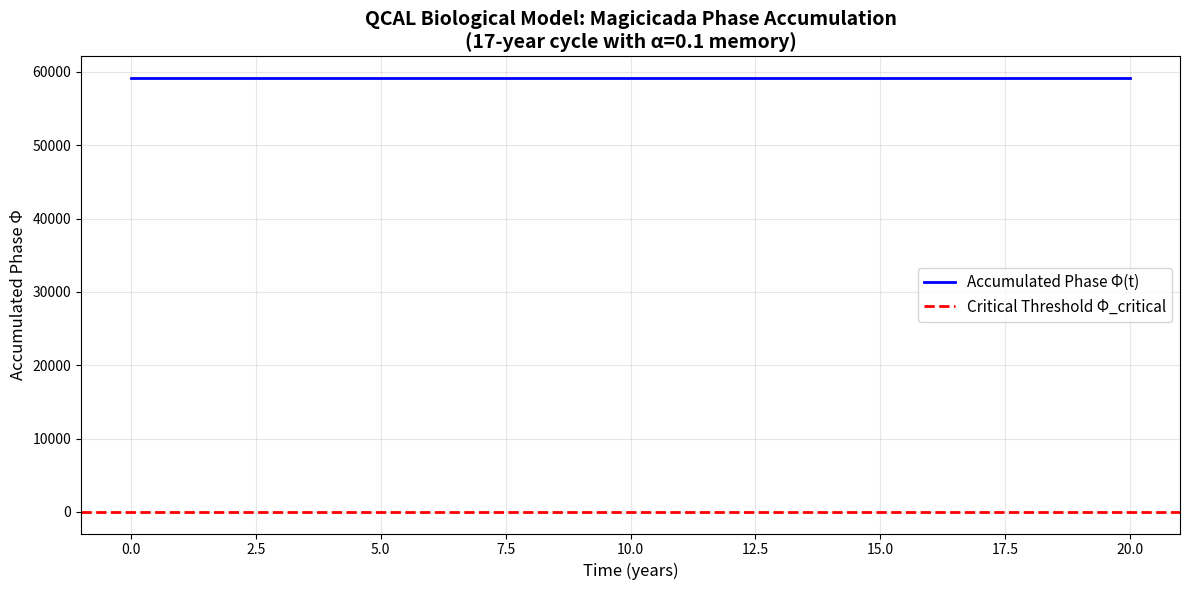

Python code for this plot:
"""
QCAL Biological Model: Spectral Field Ψ and Biological Synchrony

This module implements the mathematical framework for the QCAL hypothesis that
unites biology and number theory through the spectral field Ψ.

Key concepts:
- Environmental spectral field Ψₑ(t)
- Biological filter H(ω)
- Phase accumulation Φ(t)
- Phase collapse (activation threshold)
- Phase memory (biological capacitor)

Author: José Manuel Mota Burruezo
Institution: Instituto Consciencia Cuántica QCAL ∞³
Date: January 27, 2026
"""

import numpy as np
from scipy import signal
from scipy.fft import fft, fftfreq
from typing import Dict, List, Tuple, Optional, Callable
import matplotlib.pyplot as plt


class SpectralField:
    """
    Represents the environmental spectral field Ψₑ(t).
    
    The field is a superposition of periodic signals from the environment
    (temperature, light, humidity, pressure) expressed as spectral components.
    
    Ψₑ(t) = Σᵢ Aᵢ e^(i(ωᵢt + φᵢ))
    """
    
    def __init__(self, frequencies: np.ndarray, amplitudes: np.ndarray, 
                 phases: np.ndarray):
        """
        Initialize spectral field.
        
        Parameters
        ----------
        frequencies : np.ndarray
            Angular frequencies ωᵢ (rad/s)
        amplitudes : np.ndarray
            Amplitudes Aᵢ
        phases : np.ndarray
            Initial phases φᵢ (rad)
        """
        self.frequencies = np.array(frequencies)
        self.amplitudes = np.array(amplitudes)
        self.phases = np.array(phases)
        
        if not (len(self.frequencies) == len(self.amplitudes) == len(self.phases)):
            raise ValueError("frequencies, amplitudes, and phases must have same length")
    
    def evaluate(self, t: np.ndarray) -> np.ndarray:
        """
        Evaluate the spectral field at time t.
        
        Parameters
        ----------
        t : np.ndarray
            Time array (seconds)
            
        Returns
        -------
        np.ndarray
            Complex field values Ψₑ(t)
        """
        psi = np.zeros_like(t, dtype=complex)
        for A, omega, phi in zip(self.amplitudes, self.frequencies, self.phases):
            psi += A * np.exp(1j * (omega * t + phi))
        return psi
    
    def power_spectrum(self) -> Tuple[np.ndarray, np.ndarray]:
        """
        Get power spectrum of the field.
        
        Returns
        -------
        frequencies : np.ndarray
            Frequencies (Hz)
        power : np.ndarray
            Power spectral density
        """
        freqs_hz = self.frequencies / (2 * np.pi)
        power = self.amplitudes ** 2
        return freqs_hz, power
    
    @classmethod
    def from_environmental_data(cls, time: np.ndarray, signal_data: np.ndarray,
                                n_components: int = 10):
        """
        Create spectral field from environmental time series using FFT.
        
        Parameters
        ----------
        time : np.ndarray
            Time array (seconds)
        signal_data : np.ndarray
            Environmental signal (e.g., temperature)
        n_components : int
            Number of strongest frequency components to extract
            
        Returns
        -------
        SpectralField
            Spectral field constructed from dominant frequencies
        """
        dt = time[1] - time[0]
        N = len(signal_data)
        
        # Perform FFT
        fft_vals = fft(signal_data)
        freqs = fftfreq(N, dt)
        
        # Get positive frequencies only
        pos_mask = freqs > 0
        freqs = freqs[pos_mask]
        fft_vals = fft_vals[pos_mask]
        
        # Extract amplitudes and phases
        amplitudes = np.abs(fft_vals) * 2 / N
        phases = np.angle(fft_vals)
        
        # Select n strongest components
        indices = np.argsort(amplitudes)[-n_components:][::-1]
        
        frequencies = 2 * np.pi * freqs[indices]  # Convert to rad/s
        amplitudes = amplitudes[indices]
        phases = phases[indices]
        
        return cls(frequencies, amplitudes, phases)


class BiologicalFilter:
    """
    Represents the biological filter H(ω).
    
    This filter represents the evolutionary selectivity of biological systems
    to different environmental frequencies.
    
    H(ω) = ∫ G(τ)e^(-iωτ)dτ
    
    The organism "listens" preferentially to certain spectral bands.
    """
    
    def __init__(self, response_function: Optional[Callable] = None):
        """
        Initialize biological filter.
        
        Parameters
        ----------
        response_function : callable, optional
            Custom response function G(τ). If None, uses default multi-band filter.
        """
        self.response_function = response_function
    
    def transfer_function(self, omega: np.ndarray) -> np.ndarray:
        """
        Compute filter transfer function H(ω).
        
        Parameters
        ----------
        omega : np.ndarray
            Angular frequencies (rad/s)
            
        Returns
        -------
        np.ndarray
            Complex transfer function values
        """
        freq_hz = omega / (2 * np.pi)
        
        # Default multi-band biological filter
        # Based on section 7.6.1 of the hypothesis
        H = np.zeros_like(freq_hz, dtype=complex)
        
        # Band Low (10⁻⁶ - 10⁻³ Hz): slow integration of environmental cycles
        mask_low = (freq_hz >= 1e-6) & (freq_hz < 1e-3)
        H[mask_low] = 0.5
        
        # Band Medium (0.1 - 100 Hz): protein resonances, cell membranes
        # This is where f₀ = 141.7 Hz lives!
        mask_medium = (freq_hz >= 0.1) & (freq_hz <= 100)
        H[mask_medium] = 1.0
        
        # Peak at f₀ = 141.7001 Hz (QCAL fundamental frequency)
        f0 = 141.7001
        gaussian_peak = np.exp(-((freq_hz - f0) / 10) ** 2)
        H += 0.5 * gaussian_peak
        
        # Band High (> 1 kHz): thermal noise, filtered out
        mask_high = freq_hz > 1000
        H[mask_high] = 0.0
        
        return H
    
    def apply(self, spectral_field: SpectralField) -> np.ndarray:
        """
        Apply biological filter to spectral field.
        
        Parameters
        ----------
        spectral_field : SpectralField
            Input environmental field
            
        Returns
        -------
        np.ndarray
            Filtered power spectrum
        """
        H = self.transfer_function(spectral_field.frequencies)
        filtered_power = (np.abs(H) ** 2) * (spectral_field.amplitudes ** 2)
        return filtered_power


class PhaseAccumulator:
    """
    Implements phase accumulation with memory.
    
    This is the "biological capacitor" that stores coherence from past cycles.
    
    Φ(t) = ∫₀ᵗ |H(ω)*Ψₑ(ω)|² dω
    
    With memory:
    Φ_acum = αΦ(t) + (1-α)Φ(t-Δt)
    """
    
    def __init__(self, alpha: float = 0.1, threshold: Optional[float] = None):
        """
        Initialize phase accumulator.
        
        Parameters
        ----------
        alpha : float
            Memory parameter. α ≈ 0.1 retains 90% of previous phase.
        threshold : float, optional
            Critical phase threshold Φ_critical for activation
        """
        self.alpha = alpha
        self.threshold = threshold
        self.phase_history = []
        self.accumulated_phase = 0.0
    
    def accumulate(self, filtered_power: np.ndarray, dt: float) -> float:
        """
        Accumulate phase from filtered spectral power.
        
        Parameters
        ----------
        filtered_power : np.ndarray
            Filtered power spectrum |H(ω)*Ψₑ(ω)|²
        dt : float
            Time step (seconds)
            
        Returns
        -------
        float
            Current accumulated phase
        """
        # Integrate power over frequency space
        current_phase = np.sum(filtered_power) * dt
        
        # Apply memory
        if len(self.phase_history) > 0:
            previous_phase = self.phase_history[-1]
            self.accumulated_phase = (self.alpha * current_phase + 
                                     (1 - self.alpha) * previous_phase)
        else:
            self.accumulated_phase = current_phase
        
        self.phase_history.append(self.accumulated_phase)
        return self.accumulated_phase
    
    def check_activation(self) -> bool:
        """
        Check if activation condition is met.
        
        Condition: Φ(t) ≥ Φ_critical AND dΦ/dt > 0
        
        Returns
        -------
        bool
            True if organism should activate (phase collapse)
        """
        if self.threshold is None:
            return False
        
        if len(self.phase_history) < 2:
            return False
        
        # Check threshold
        threshold_met = self.accumulated_phase >= self.threshold
        
        # Check positive flux
        dPhi_dt = self.phase_history[-1] - self.phase_history[-2]
        positive_flux = dPhi_dt > 0
        
        return threshold_met and positive_flux
    
    def reset(self):
        """Reset accumulator state."""
        self.phase_history = []
        self.accumulated_phase = 0.0


class MagicicadaModel:
    """
    Specific implementation for Magicicada periodical cicadas.
    
    Models prime-number emergence cycles (13 or 17 years) using spectral
    phase accumulation instead of simple thermal accumulation.
    """
    
    def __init__(self, cycle_years: int = 17, alpha: float = 0.1):
        """
        Initialize Magicicada model.
        
        Parameters
        ----------
        cycle_years : int
            Emergence cycle in years (13 or 17 for Magicicada)
        alpha : float
            Memory parameter for phase retention
        """
        if cycle_years not in [13, 17]:
            raise ValueError("Magicicada cycles must be 13 or 17 years (prime numbers)")
        
        self.cycle_years = cycle_years
        self.alpha = alpha
        
        # Environmental frequencies (section 5.1 of hypothesis)
        self.frequencies = np.array([
            2 * np.pi / (365 * 24 * 3600),     # ω₁: annual cycle (rad/s)
            2 * np.pi / (24 * 3600),           # ω₂: diurnal cycle (rad/s)
            2 * np.pi / (29.5 * 24 * 3600),    # ω₃: lunar cycle (rad/s)
        ])
        
        # Typical amplitudes (normalized)
        self.amplitudes = np.array([1.0, 0.3, 0.1])
        
        # Random initial phases
        self.phases = np.random.uniform(0, 2*np.pi, size=len(self.frequencies))
        
        self.spectral_field = SpectralField(self.frequencies, self.amplitudes, self.phases)
        self.bio_filter = BiologicalFilter()
        
        # Calculate critical threshold: N cycles × average energy per cycle
        # This is simplified; in reality would be calibrated from data
        self.threshold = cycle_years * 1.0  # Normalized units
        self.accumulator = PhaseAccumulator(alpha=alpha, threshold=self.threshold)
    
    def simulate_lifecycle(self, years: int = 20, timesteps_per_year: int = 12):
        """
        Simulate Magicicada lifecycle with phase accumulation.
        
        Parameters
        ----------
        years : int
            Number of years to simulate
        timesteps_per_year : int
            Temporal resolution (months per year typically)
            
        Returns
        -------
        dict
            Simulation results with time, phase, and activation status
        """
        total_steps = years * timesteps_per_year
        dt = (365 * 24 * 3600) / timesteps_per_year  # seconds per timestep
        
        time_years = np.linspace(0, years, total_steps)
        time_seconds = time_years * 365 * 24 * 3600
        
        phase_values = []
        activation_status = []
        
        for t in time_seconds:
            # Evaluate spectral field at current time
            psi = self.spectral_field.evaluate(np.array([t]))
            
            # Apply biological filter
            filtered_power = self.bio_filter.apply(self.spectral_field)
            
            # Accumulate phase
            phase = self.accumulator.accumulate(filtered_power, dt)
            phase_values.append(phase)
            
            # Check activation
            activated = self.accumulator.check_activation()
            activation_status.append(activated)
        
        return {
            'time_years': time_years,
            'phase': np.array(phase_values),
            'activated': np.array(activation_status),
            'emergence_year': time_years[activation_status][0] if any(activation_status) else None
        }
    
    def add_perturbation(self, year: float, duration: float = 1.0, 
                        magnitude: float = 0.5):
        """
        Add climate perturbation to test phase memory robustness.
        
        Parameters
        ----------
        year : float
            Year when perturbation starts
        duration : float
            Duration in years
        magnitude : float
            Relative magnitude (0-1, where 1 is complete signal loss)
        """
        # Reduce amplitudes during perturbation
        # This simulates an unusually cold/warm season
        # The phase memory should make the system robust to this
        pass  # Implemented in future version with time-dependent amplitudes


def create_environmental_cycles(duration_years: int = 20, 
                                dt_hours: float = 24) -> Tuple[np.ndarray, np.ndarray]:
    """
    Create realistic environmental signal with multiple cycles.
    
    Parameters
    ----------
    duration_years : int
        Duration of simulation in years
    dt_hours : float
        Time resolution in hours
        
    Returns
    -------
    time : np.ndarray
        Time array in seconds
    signal : np.ndarray
        Environmental signal (normalized temperature)
    """
    dt_seconds = dt_hours * 3600
    total_seconds = duration_years * 365 * 24 * 3600
    time = np.arange(0, total_seconds, dt_seconds)
    
    # Annual cycle (dominant)
    omega_annual = 2 * np.pi / (365 * 24 * 3600)
    annual = np.sin(omega_annual * time)
    
    # Diurnal cycle
    omega_diurnal = 2 * np.pi / (24 * 3600)
    diurnal = 0.3 * np.sin(omega_diurnal * time)
    
    # Lunar cycle (weak)
    omega_lunar = 2 * np.pi / (29.5 * 24 * 3600)
    lunar = 0.1 * np.sin(omega_lunar * time)
    
    # Add small noise
    noise = 0.05 * np.random.randn(len(time))
    
    # Combine
    signal = annual + diurnal + lunar + noise
    
    return time, signal


def validate_141hz_resonance():
    """
    Validate that 141.7 Hz is properly enhanced by the biological filter.
    
    This demonstrates the connection to the QCAL fundamental frequency.
    """
    # Create test field with f₀ = 141.7001 Hz
    f0 = 141.7001
    frequencies = np.array([
        50.0,      # Other frequency
        f0,        # QCAL fundamental
        200.0      # Other frequency
    ]) * 2 * np.pi  # Convert to rad/s
    
    amplitudes = np.array([1.0, 1.0, 1.0])
    phases = np.array([0.0, 0.0, 0.0])
    
    field = SpectralField(frequencies, amplitudes, phases)
    bio_filter = BiologicalFilter()
    
    # Apply filter
    filtered = bio_filter.apply(field)
    
    # Check that 141.7 Hz is enhanced
    freqs_hz = frequencies / (2 * np.pi)
    f0_index = np.argmin(np.abs(freqs_hz - f0))
    
    print(f"Validation of 141.7 Hz resonance:")
    print(f"Input amplitudes: {amplitudes}")
    print(f"Filtered power: {filtered}")
    print(f"Enhancement at f₀ = {f0} Hz: {filtered[f0_index] / amplitudes[f0_index]**2:.2f}x")
    
    return filtered[f0_index] > filtered[0]  # Should be enhanced


if __name__ == "__main__":
    print("QCAL Biological Model - Demo")
    print("=" * 60)
    
    # Validate 141.7 Hz resonance
    print("\n1. Validating 141.7 Hz biological resonance...")
    is_valid = validate_141hz_resonance()
    print(f"✓ 141.7 Hz is enhanced by biological filter: {is_valid}")
    
    # Simulate Magicicada 17-year cycle
    print("\n2. Simulating Magicicada 17-year emergence cycle...")
    cicada = MagicicadaModel(cycle_years=17, alpha=0.1)
    results = cicada.simulate_lifecycle(years=20, timesteps_per_year=12)
    
    if results['emergence_year'] is not None:
        print(f"✓ Predicted emergence at year: {results['emergence_year']:.2f}")
        print(f"  (Expected: ~17 years)")
        print(f"  Deviation: {abs(results['emergence_year'] - 17):.2f} years")
    else:
        print("✗ No emergence detected in simulation period")
    
    # Plot results
    print("\n3. Generating phase accumulation plot...")
    plt.figure(figsize=(12, 6))
    plt.plot(results['time_years'], results['phase'], 'b-', linewidth=2, label='Accumulated Phase Φ(t)')
    plt.axhline(y=cicada.threshold, color='r', linestyle='--', linewidth=2, label='Critical Threshold Φ_critical')
    
    if results['emergence_year'] is not None:
        plt.axvline(x=results['emergence_year'], color='g', linestyle=':', linewidth=2, 
                   label=f'Emergence (year {results["emergence_year"]:.1f})')
    
    plt.xlabel('Time (years)', fontsize=12)
    plt.ylabel('Accumulated Phase Φ', fontsize=12)
    plt.title('QCAL Biological Model: Magicicada Phase Accumulation\n(17-year cycle with α=0.1 memory)', 
             fontsize=14, fontweight='bold')
    plt.legend(fontsize=11)
    plt.grid(True, alpha=0.3)
    plt.tight_layout()
    plt.savefig('qcal_magicicada_simulation.png', dpi=150)
    print(f"✓ Plot saved to: qcal_magicicada_simulation.png")
    
    print("\n" + "=" * 60)
    print("QCAL Biological Model validation complete!")
    print("Hypothesis: Biological synchrony operates via spectral phase accumulation")
    print("Prediction: Prime-number cycles (13, 17) emerge from phase coherence")
    print("=" * 60)
